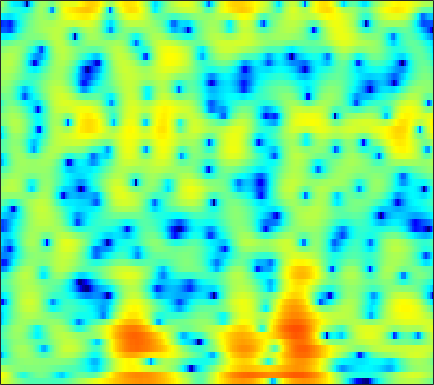

Source data for this figure (header and first rows):
5.4398, 5.0159, 4.3889, 3.6959, 3.133, 2.3331, 1.4877, 0.84299, -0.004666, -0.7978, -1.4993, -1.9272, -2.35, -2.6124, -2.7189, -2.7646, -2.7541, -2.7432, -2.7351, -2.7549, -2.8297, -2.9197, -3.1018, -3.3106
6.706, 6.117, 5.208, 4.14, 3.224, 1.83, 0.2242, -1.103, -2.945, -4.546, -5.324, -5.168, -4.29, -3.182, -2.417, -1.584, -0.9996, -0.7234, -0.5644, -0.6475, -0.976, -1.389, -2.185, -3.287
2.059, 1.868, 1.602, 1.329, 1.121, 0.8514, 0.599, 0.4245, 0.2308, 0.09299, 0.0148, -0.005459, 0.007076, 0.05255, 0.09249, 0.1378, 0.1545, 0.1402, 0.07787, -0.03886, -0.2086, -0.3729, -0.6325, -0.9291
-3.276, -2.931, -2.365, -1.768, -1.335, -0.806, -0.3556, -0.07131, 0.2343, 0.4634, 0.6254, 0.7016, 0.7542, 0.7568, 0.7306, 0.6656, 0.5767, 0.5045, 0.4125, 0.3393, 0.2961, 0.2814, 0.2853, 0.3041
-13.1, -9.39, -6.077, -3.741, -2.398, -0.9952, 0.056, 0.6597, 1.244, 1.601, 1.748, 1.728, 1.525, 1.133, 0.7174, 0.01206, -0.8384, -1.529, -2.38, -2.954, -3, -2.651, -1.821, -0.8144
-5.781, -4.782, -3.374, -2.022, -1.101, -0.04388, 0.7956, 1.281, 1.735, 1.971, 1.978, 1.83, 1.418, 0.751, 0.06381, -1.142, -2.78, -4.393, -7.259, -10.8, -11.73, -9.23, -5.612, -2.831
-5.112, -4.042, -2.799, -1.719, -1.022, -0.2585, 0.3161, 0.6207, 0.8526, 0.8901, 0.7404, 0.5106, 0.07297, -0.4889, -0.963, -1.606, -2.203, -2.557, -2.85, -2.86, -2.541, -2.095, -1.302, -0.3998
-3.389, -2.519, -1.469, -0.5596, 0.02301, 0.64, 1.068, 1.25, 1.288, 1.062, 0.56, -0.01163, -1.06, -2.481, -3.798, -5.763, -7.437, -7.851, -6.857, -4.999, -3.162, -1.955, -0.5812, 0.5533
-4.122, -3.23, -2.057, -0.958, -0.2393, 0.5682, 1.178, 1.489, 1.687, 1.617, 1.249, 0.7591, -0.2052, -1.554, -2.847, -4.839, -6.637, -7.07, -5.945, -3.962, -2.075, -0.901, 0.3427, 1.262
-10.43, -8.28, -5.865, -3.912, -2.677, -1.334, -0.2691, 0.3522, 0.976, 1.38, 1.569, 1.577, 1.443, 1.191, 0.9472, 0.606, 0.3436, 0.2451, 0.2416, 0.3357, 0.4868, 0.6218, 0.8047, 0.927
-10.49, -8.828, -6.74, -4.872, -3.616, -2.127, -0.8377, -0.02436, 0.8738, 1.571, 2.077, 2.337, 2.531, 2.575, 2.516, 2.335, 2.056, 1.794, 1.394, 0.9436, 0.4551, 0.08639, -0.3816, -0.79
-8.651, -7.993, -6.69, -5.083, -3.811, -2.167, -0.6577, 0.3485, 1.505, 2.419, 3.099, 3.466, 3.762, 3.837, 3.758, 3.473, 2.953, 2.402, 1.448, 0.2462, -1.223, -2.515, -4.398, -6.082
-20.14, -21.07, -13.51, -8.518, -5.835, -3.065, -0.9434, 0.343, 1.74, 2.819, 3.608, 4.023, 4.357, 4.44, 4.335, 3.98, 3.365, 2.711, 1.547, -0.008206, -2.065, -4.046, -7.513, -12.03
-8.666, -8.407, -7.21, -5.466, -4.079, -2.316, -0.7684, 0.2438, 1.366, 2.256, 2.923, 3.274, 3.554, 3.622, 3.539, 3.246, 2.775, 2.312, 1.522, 0.5598, -0.5011, -1.325, -2.404, -3.337
-4.391, -4.014, -3.356, -2.546, -1.875, -0.9527, -0.05047, 0.5858, 1.335, 1.936, 2.38, 2.602, 2.748, 2.735, 2.622, 2.337, 1.927, 1.558, 1.026, 0.4577, -0.1145, -0.5278, -1.054, -1.533
-3.741, -3.25, -2.531, -1.746, -1.126, -0.2911, 0.504, 1.05, 1.689, 2.198, 2.533, 2.667, 2.668, 2.457, 2.169, 1.631, 0.9293, 0.347, -0.3903, -0.9631, -1.301, -1.389, -1.319, -1.187
-5.595, -5.052, -4.157, -3.072, -2.186, -0.9712, 0.2005, 0.9893, 1.883, 2.577, 3.034, 3.198, 3.159, 2.778, 2.24, 1.148, -0.4657, -2.129, -5.042, -8.178, -8.313, -6.23, -3.433, -1.417
-13.5, -14, -12.99, -10.25, -8.004, -5.361, -3.146, -1.77, -0.2434, 0.906, 1.726, 2.125, 2.357, 2.252, 1.907, 1.085, -0.1534, -1.421, -3.467, -5.172, -5.167, -3.906, -1.807, -0.004131
-18.69, -20.53, -19.8, -15.8, -12.99, -9.815, -7.213, -5.588, -3.73, -2.209, -1.022, -0.3372, 0.3144, 0.6912, 0.8144, 0.7685, 0.5507, 0.3565, 0.1107, -0.01924, 0.1074, 0.365, 0.8619, 1.47
-13.71, -14.08, -14.17, -13.66, -12.82, -11.26, -9.292, -7.719, -5.744, -3.977, -2.494, -1.571, -0.6129, 0.04643, 0.3827, 0.6383, 0.6909, 0.6677, 0.596, 0.532, 0.5819, 0.7203, 1.045, 1.528
-11.61, -13.03, -15.67, -19.51, -21.52, -17.36, -12.33, -9.351, -6.255, -3.874, -2.025, -0.9456, 0.1612, 0.8797, 1.168, 1.267, 1.043, 0.6444, -0.118, -1.018, -1.794, -1.991, -1.477, -0.2787
-8.715, -9.794, -11.32, -12.49, -12.57, -11.16, -8.629, -6.658, -4.283, -2.249, -0.6061, 0.3845, 1.357, 1.976, 2.181, 2.072, 1.509, 0.6831, -1.088, -4.077, -9.861, -21.62, -11, -4.053
-9.358, -9.803, -9.911, -9.498, -8.881, -7.686, -6.268, -5.106, -3.573, -2.116, -0.8246, 0.007188, 0.8965, 1.518, 1.808, 1.919, 1.721, 1.394, 0.6945, -0.1423, -0.8657, -1.115, -0.8155, 0.03127
-17.39, -18.17, -16.08, -13.23, -11.34, -9.169, -7.253, -5.97, -4.373, -2.923, -1.631, -0.7819, 0.2073, 0.9926, 1.443, 1.89, 2.139, 2.226, 2.234, 2.16, 2.072, 2.024, 2.01, 2.018
-16.85, -17.67, -16.07, -13.7, -12.03, -10.14, -8.39, -7.103, -5.457, -3.878, -2.411, -1.413, -0.2365, 0.7665, 1.385, 2.054, 2.549, 2.801, 3.029, 3.12, 3.099, 3.023, 2.831, 2.553
-9.13, -9.898, -10.72, -11.39, -11.73, -11.72, -10.88, -9.602, -7.42, -5.245, -3.257, -1.948, -0.4465, 0.7686, 1.53, 2.323, 2.919, 3.235, 3.493, 3.587, 3.517, 3.361, 3.021, 2.543
-5.318, -6.272, -7.947, -10.37, -13.24, -20.76, -24.43, -14.98, -9.136, -5.554, -3.013, -1.533, 0.04032, 1.259, 1.986, 2.762, 3.309, 3.602, 3.811, 3.828, 3.651, 3.384, 2.867, 2.142
-1.799, -2.235, -2.995, -3.897, -4.567, -5.171, -5.073, -4.484, -3.271, -1.96, -0.7666, 0.01404, 0.8727, 1.608, 2.066, 2.598, 3.031, 3.268, 3.461, 3.448, 3.198, 2.839, 2.091, 1.031
0.6846, 0.8381, 0.9163, 0.8903, 0.8448, 0.7715, 0.7549, 0.7479, 0.7443, 0.7058, 0.5578, 0.3909, 0.124, -0.05564, -0.02928, 0.2698, 0.8657, 1.343, 1.9, 2.216, 2.188, 1.91, 1.137, -0.1209
1.665, 2.191, 2.69, 2.993, 3.112, 3.125, 2.975, 2.744, 2.221, 1.392, 0.1279, -1.199, -3.677, -7.236, -9.619, -8.117, -4.436, -2.289, -0.3381, 0.823, 1.347, 1.369, 0.9752, 0.07266
0.917, 1.532, 2.165, 2.614, 2.825, 2.957, 2.872, 2.67, 2.17, 1.354, 0.1653, -1.036, -3.058, -5.346, -6.474, -5.941, -3.848, -2.331, -0.7378, 0.2751, 0.8149, 0.9324, 0.7494, 0.2252
-0.8301, -0.3376, 0.2874, 0.8438, 1.2, 1.558, 1.768, 1.802, 1.695, 1.416, 0.9979, 0.6087, 0.0817, -0.3521, -0.5303, -0.5147, -0.2576, 0.02946, 0.4036, 0.6899, 0.7963, 0.7458, 0.4648, -0.02948
-3.686, -3.228, -2.367, -1.394, -0.678, 0.1335, 0.7811, 1.125, 1.424, 1.557, 1.543, 1.489, 1.364, 1.257, 1.192, 1.18, 1.204, 1.261, 1.309, 1.336, 1.253, 1.101, 0.7445, 0.1891
-11.94, -9.952, -6.532, -3.799, -2.256, -0.7019, 0.3843, 0.9567, 1.461, 1.702, 1.74, 1.686, 1.535, 1.385, 1.289, 1.239, 1.288, 1.385, 1.553, 1.701, 1.781, 1.752, 1.564, 1.134
-9.617, -8.189, -5.398, -2.982, -1.573, -0.1447, 0.8006, 1.254, 1.526, 1.461, 1.126, 0.6834, -0.02438, -0.8009, -1.242, -1.52, -1.249, -0.8005, 0.02529, 0.8268, 1.518, 1.907, 2.218, 2.271
-2.463, -2.225, -1.588, -0.781, -0.1579, 0.5251, 0.9801, 1.102, 0.9425, 0.3888, -0.6325, -1.767, -3.884, -6.991, -10.06, -13.31, -10.35, -7.258, -4.17, -1.901, -0.2495, 0.715, 1.683, 2.359
-2.856, -2.494, -1.736, -0.8843, -0.3044, 0.2994, 0.6326, 0.6645, 0.4026, -0.2737, -1.44, -2.613, -4.688, -7.234, -9.258, -10.9, -9.937, -8.329, -6.042, -3.955, -2.132, -0.9236, 0.4541, 1.554
-9.256, -6.801, -3.873, -1.731, -0.5732, 0.4907, 1.062, 1.224, 1.083, 0.5491, -0.3447, -1.226, -2.66, -4.258, -5.509, -6.967, -8.042, -8.331, -7.701, -6.03, -3.899, -2.362, -0.5312, 0.9514
-7.18, -5.049, -2.361, -0.3264, 0.7905, 1.812, 2.388, 2.542, 2.397, 1.908, 1.1, 0.2581, -1.171, -2.974, -4.707, -7.66, -12.45, -19.65, -21.18, -10.68, -5.825, -3.361, -0.9193, 0.8367
-0.3978, 0.03455, 0.7776, 1.548, 2.037, 2.521, 2.761, 2.745, 2.478, 1.952, 1.123, 0.311, -0.9432, -2.426, -3.699, -5.361, -6.864, -7.495, -7.312, -5.939, -3.959, -2.477, -0.7046, 0.6744
0.02348, 0.4546, 1.041, 1.564, 1.849, 2.077, 2.067, 1.896, 1.5, 0.8455, -0.053, -0.8578, -2.094, -3.544, -4.646, -6.106, -7.189, -7.438, -6.925, -5.542, -3.772, -2.416, -0.7481, 0.6351
-2.688, -1.536, -0.3447, 0.4295, 0.7776, 0.9227, 0.753, 0.4572, -0.1722, -1.019, -2.024, -2.878, -4.237, -5.92, -7.5, -10.59, -15.84, -22.57, -15.8, -9.269, -5.245, -3.01, -0.7277, 1.004
-4.6, -2.949, -1.52, -0.7576, -0.5418, -0.6797, -1.234, -1.895, -3.083, -4.414, -5.699, -6.487, -7.252, -7.777, -8.217, -8.94, -9.541, -9.488, -8.131, -5.772, -3.321, -1.657, 0.2255, 1.735
-1.869, -1.341, -0.8867, -0.7808, -0.9807, -1.634, -2.814, -4.125, -6.535, -10.07, -14.9, -17.41, -14.26, -10.74, -8.927, -7.135, -5.754, -4.808, -3.486, -2.117, -0.7397, 0.2505, 1.46, 2.487
0.2475, 0.3109, 0.2527, -0.03227, -0.4272, -1.243, -2.447, -3.643, -5.668, -8.158, -10.62, -11.51, -10.56, -8.549, -7.058, -5.385, -3.96, -2.987, -1.81, -0.7084, 0.3232, 1.034, 1.884, 2.597
1.198, 1.212, 1.105, 0.8198, 0.4859, -0.1367, -0.9429, -1.645, -2.654, -3.635, -4.443, -4.826, -4.98, -4.758, -4.417, -3.795, -3.043, -2.435, -1.594, -0.7369, 0.09349, 0.6776, 1.38, 1.965
1.755, 1.862, 1.864, 1.707, 1.48, 1.041, 0.4605, -0.05221, -0.8103, -1.621, -2.413, -2.964, -3.58, -4.021, -4.211, -4.197, -3.897, -3.503, -2.772, -1.918, -1.023, -0.3641, 0.4386, 1.114
2.187, 2.43, 2.592, 2.576, 2.44, 2.102, 1.58, 1.066, 0.2122, -0.8175, -2.028, -3.05, -4.543, -6.095, -7.124, -8.011, -7.965, -7.308, -5.977, -4.469, -2.987, -1.95, -0.7185, 0.309
2.126, 2.526, 2.877, 3.01, 2.966, 2.716, 2.235, 1.711, 0.779, -0.4557, -2.081, -3.606, -6.241, -9.934, -13.93, -23.75, -20.97, -15.25, -11.01, -8.095, -5.71, -4.117, -2.23, -0.6391
1.373, 1.909, 2.414, 2.687, 2.753, 2.652, 2.324, 1.924, 1.168, 0.09784, -1.306, -2.621, -4.766, -7.351, -9.452, -11.97, -13.45, -13.88, -13.76, -12.25, -9.304, -6.851, -3.917, -1.56
0.09361, 0.6051, 1.11, 1.466, 1.64, 1.748, 1.71, 1.575, 1.224, 0.6599, -0.1335, -0.8877, -2.106, -3.559, -4.773, -6.7, -9.111, -11.59, -16.82, -18.27, -10.97, -7.145, -3.535, -0.9811
-2.562, -2.299, -1.957, -1.605, -1.335, -0.9589, -0.5894, -0.3499, -0.1151, 0.01482, -0.03067, -0.178, -0.5249, -1.038, -1.523, -2.277, -3.063, -3.571, -3.915, -3.596, -2.584, -1.556, -0.1099, 1.193
-7.859, -7.99, -7.938, -7.689, -7.305, -6.496, -5.423, -4.533, -3.361, -2.343, -1.522, -1.048, -0.5908, -0.3034, -0.1922, -0.07906, 0.004857, 0.09777, 0.3038, 0.6364, 1.107, 1.522, 2.099, 2.623
-16.9, -16.62, -16.79, -17.85, -18.42, -16.5, -12.69, -10.08, -7.295, -5.199, -3.566, -2.594, -1.552, -0.7379, -0.2334, 0.3157, 0.7666, 1.057, 1.409, 1.741, 2.063, 2.302, 2.604, 2.874
-20.21, -18.43, -18, -19.31, -20.39, -18.36, -14, -11.25, -8.373, -6.204, -4.511, -3.478, -2.303, -1.304, -0.6372, 0.09418, 0.7004, 1.065, 1.432, 1.68, 1.828, 1.902, 2.005, 2.177
-7.441, -8.09, -8.703, -9.055, -9.08, -8.725, -7.953, -7.223, -6.236, -5.3, -4.431, -3.758, -2.852, -1.88, -1.152, -0.1883, 0.6209, 1.076, 1.428, 1.44, 1.117, 0.6875, 0.04242, -0.3101
-0.01143, -1.009, -2.189, -3.245, -3.92, -4.571, -4.988, -5.209, -5.505, -5.847, -6.318, -6.562, -6.275, -4.911, -3.418, -1.397, 0.2176, 1.069, 1.668, 1.575, 0.6531, -0.7696, -4.313, -12.51
1.879, 0.5161, -1.478, -3.632, -5.254, -7.123, -8.216, -8.514, -8.666, -9.345, -11.35, -14.83, -30.8, -13.8, -8.312, -3.934, -1.177, 0.2172, 1.336, 1.775, 1.583, 1.072, 0.08771, -0.6623
